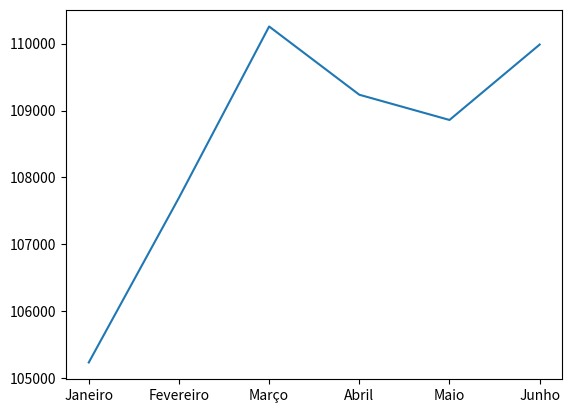

Write the Python code that produced this figure.
import matplotlib.pyplot

meses = ['Janeiro', 'Fevereiro', 'Março', 'Abril', 'Maio', 'Junho']
valores = [105235, 107697, 110256, 109236, 108859, 109986]

matplotlib.pyplot.plot(meses, valores)

matplotlib.pyplot.show()
